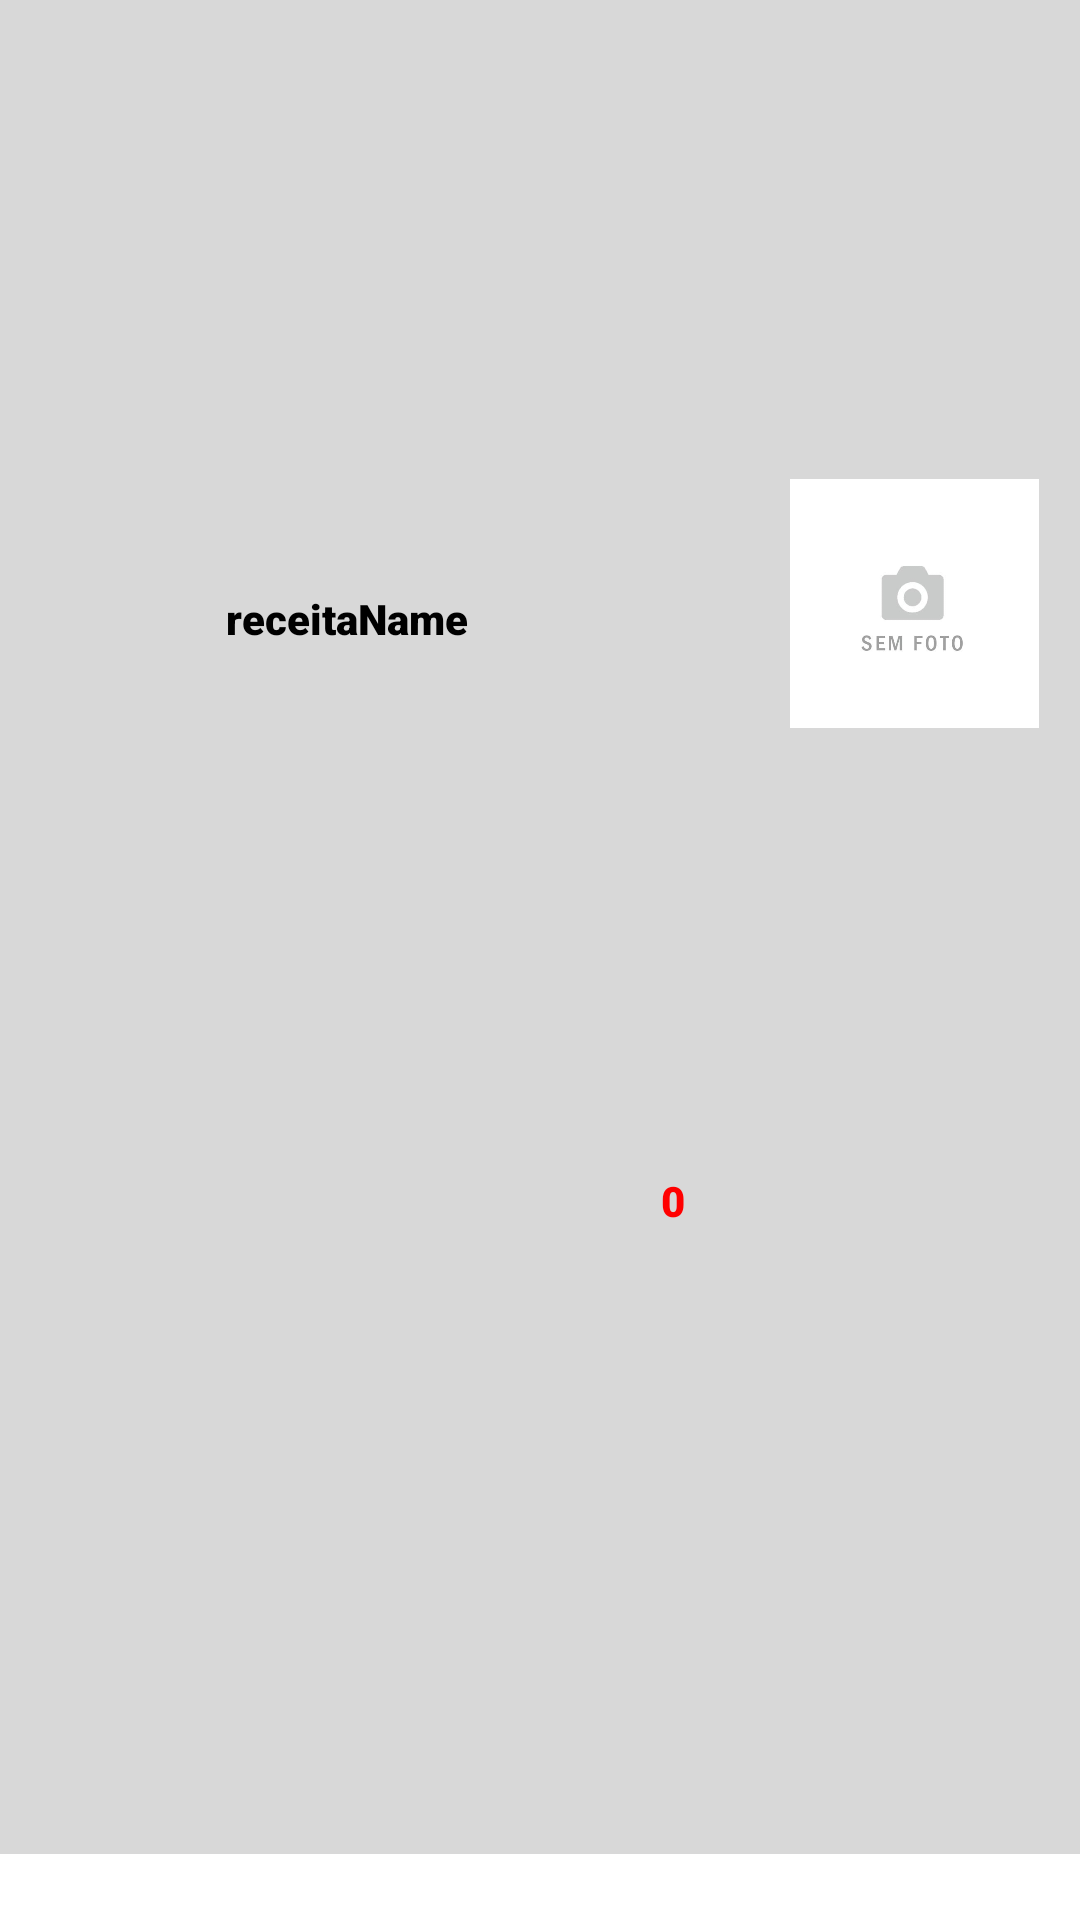

The Android layout XML behind this screen, and the referenced resources:
<!-- AndroidManifest.xml: application theme Theme.StockApp -->
<!-- res/layout/fragment_receita_item.xml -->
<?xml version="1.0" encoding="utf-8"?>
<androidx.constraintlayout.widget.ConstraintLayout xmlns:android="http://schemas.android.com/apk/res/android"
    xmlns:app="http://schemas.android.com/apk/res-auto"
    xmlns:tools="http://schemas.android.com/tools"
    android:id="@+id/frameLayout2"
    android:layout_width="match_parent"
    android:layout_height="wrap_content"
    android:background="#D8D8D8"
    tools:context=".ui.receita.ReceitaItemFragment">

    

    <TextView
        android:id="@+id/receitaName"
        android:layout_width="207dp"
        android:layout_height="98dp"
        android:fontFamily="sans-serif-black"
        android:gravity="center"
        android:text="receitaName"
        android:textColor="#000000"
        app:layout_constraintBottom_toBottomOf="parent"
        app:layout_constraintEnd_toEndOf="parent"
        app:layout_constraintHorizontal_bias="0.078"
        app:layout_constraintStart_toStartOf="parent"
        app:layout_constraintTop_toTopOf="parent"
        app:layout_constraintVertical_bias="0.29" />

    <androidx.constraintlayout.widget.Guideline
        android:id="@+id/guideline4"
        android:layout_width="wrap_content"
        android:layout_height="wrap_content"
        android:orientation="horizontal"
        app:layout_constraintGuide_begin="129dp" />

    <TextView
        android:id="@+id/caloriesText"
        android:layout_width="55dp"
        android:layout_height="26dp"
        android:fontFamily="sans-serif-black"
        android:gravity="center"
        android:text="0"
        android:textColor="#FF0000"
        app:layout_constraintBottom_toBottomOf="parent"
        app:layout_constraintEnd_toEndOf="parent"
        app:layout_constraintHorizontal_bias="0.646"
        app:layout_constraintStart_toStartOf="parent"
        app:layout_constraintTop_toTopOf="parent"
        app:layout_constraintVertical_bias="0.631" />

    <ImageView
        android:id="@+id/imageView2"
        android:layout_width="51dp"
        android:layout_height="52dp"
        android:src="@drawable/calories"
        app:layout_constraintBottom_toBottomOf="parent"
        app:layout_constraintEnd_toEndOf="parent"
        app:layout_constraintHorizontal_bias="0.65"
        app:layout_constraintStart_toStartOf="parent"
        app:layout_constraintTop_toTopOf="parent"
        app:layout_constraintVertical_bias="0.16" />

    <ImageView
        android:id="@+id/receitaPhoto"
        android:layout_width="83dp"
        android:layout_height="87dp"
        android:src="@drawable/semfoto"
        app:layout_constraintBottom_toBottomOf="parent"
        app:layout_constraintEnd_toEndOf="parent"
        app:layout_constraintHorizontal_bias="0.951"
        app:layout_constraintStart_toStartOf="parent"
        app:layout_constraintTop_toTopOf="parent"
        app:layout_constraintVertical_bias="0.285" />

    <View
        android:id="@+id/view"
        android:layout_width="410dp"
        android:layout_height="22dp"
        android:background="#FFFFFF"
        app:layout_constraintBottom_toBottomOf="parent"
        tools:layout_editor_absoluteX="0dp" />

</androidx.constraintlayout.widget.ConstraintLayout>
<!-- resources referenced by this layout -->
<resources>
  <!-- drawable semfoto: jpg bitmap (drawable, 21188 bytes) -->
  <style name="Theme.StockApp" parent="Theme.MaterialComponents.DayNight.NoActionBar">
          
          <item name="colorPrimary">@color/purple_500</item>
          <item name="colorPrimaryVariant">@color/purple_700</item>
          <item name="colorOnPrimary">@color/white</item>
          
          <item name="colorSecondary">@color/teal_200</item>
          <item name="colorSecondaryVariant">@color/teal_700</item>
          <item name="colorOnSecondary">@color/black</item>
          
          <item name="android:statusBarColor">?attr/colorPrimaryVariant</item>
          
  
      </style>
  <color name="purple_500">#9E2424</color>
  <color name="purple_700">#B60C00</color>
  <color name="white">#FFFFFFFF</color>
  <color name="teal_200">#E91E63</color>
  <color name="teal_700">#FFA49D</color>
  <color name="black">#FF000000</color>
</resources>
